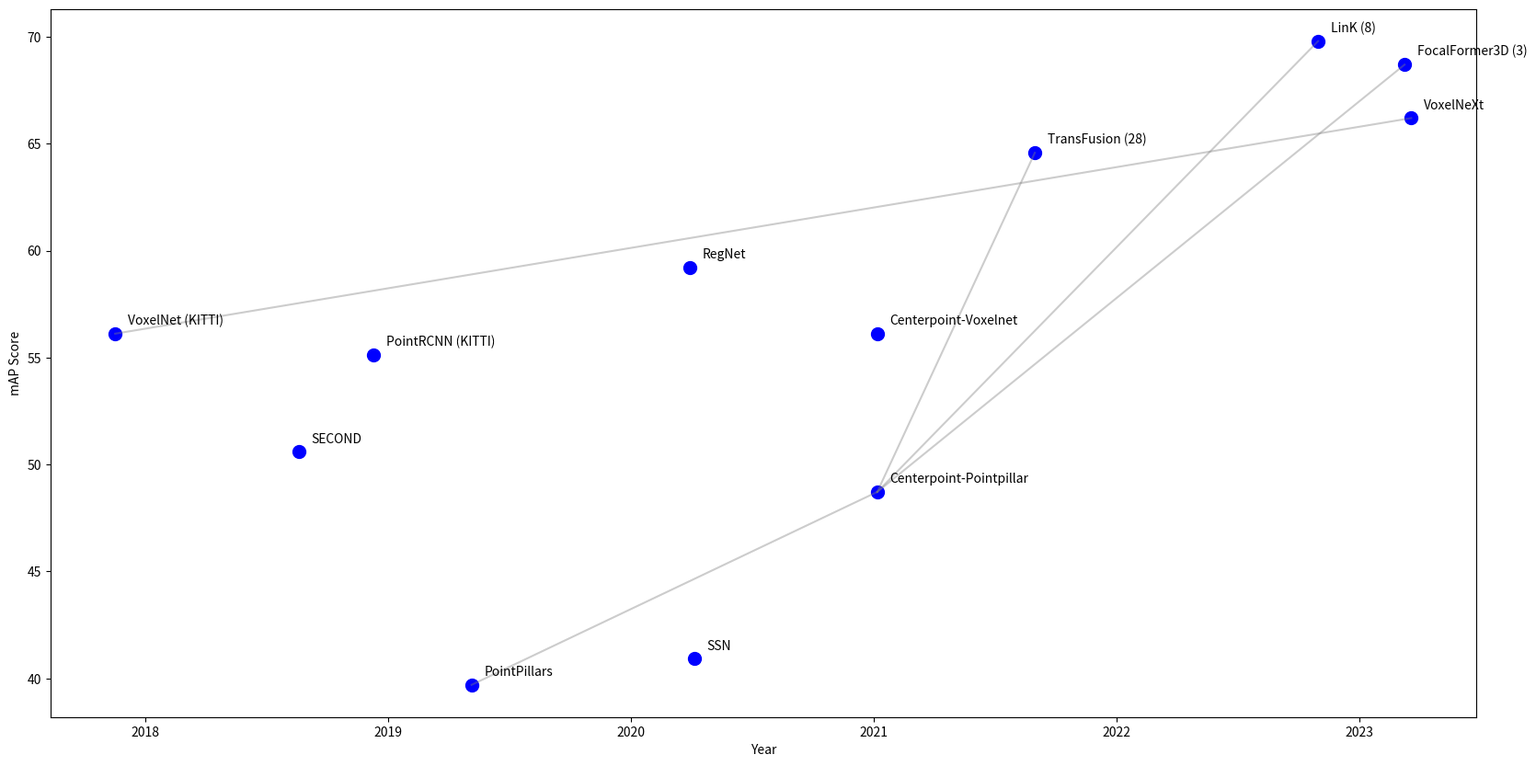

The script that saved this image:
import matplotlib.pyplot as plt
from datetime import datetime
import numpy as np

results = [
        {
            "name": "PointRCNN (KITTI)",
            "mAP": "55.12", # custom - not implemented
            "year": "2018-12-11",
            "implemented": False
        },
        {
            "name": "PointPillars",
            "mAP": "39.7", # mmdetection3d - implemented 
            "year": "2019-5-7",
            "implemented": True
        },
        {
            "name": "Centerpoint-Pointpillar",
            "mAP": "48.72", # mmdetection3d - implemented 
            "year": "2021-1-6",
            "implemented": True
        },
        {
            "name": "Centerpoint-Voxelnet",
            "mAP": "56.11", # mmdetection3d - implemented
            "year": "2021-1-6",
            "implemented": True
        },
        {
            "name": "SECOND",
            "mAP": "50.6", # OpenPCDet - Implemented
            "year": "2018-8-20",
            "implemented": True
        },
        {
            "name": "RegNet",
            "mAP": "59.21", # mmdetection3d - implemeted
            "year": "2020-3-30",
            "implemented": True
        },
        {
            "name": "VoxelNet (KITTI)",
            "mAP": "56.12", # custom - not implemented
            "year": "2017-11-17",
            "implemented": False
        },
        {
            "name": "FocalFormer3D (3)",
            "mAP": "68.7", # custom - not implemented
            "year": "2023-3-10",
            "implemented": False
        },
        {
            "name": "TransFusion (28)",
            "mAP": "64.58", # openpcdet - implemented 
            "year": "2021-8-31",
            "implemented": False
        },
        {
            "name": "LinK (8)",
            "mAP": "69.8", # custom - not implemented
            "year": "2022-10-31",
            "implemented": False
        },
        {
            "name": "SSN",
            "mAP": "40.92", # mmdetection3d - implemented
            "year": "2020-4-6",
            "implemented": True
        },
        {
            "name": "VoxelNeXt",
            "mAP": "66.2", # openpcdet - implemented
            "year": "2023-3-20",
            "implemented": False
        }
]
connections = [
    (1, 2),
    (2, 7),
    (2, 8),
    (2, 9),
    (6, 11)
]


y = [float(result["mAP"]) for result in results]
x = [datetime.strptime(result["year"], '%Y-%m-%d').date() for result in results]
fig, ax = plt.subplots(figsize=(20, 10))
ax.scatter(x,
           y,
           color="blue",
           marker="o",
           s=100)
for i, result in enumerate(results):
    ax.annotate(
            result["name"],
            (datetime.strptime(result["year"], "%Y-%m-%d").date(), float(result["mAP"])),
            textcoords="offset points",
            xytext=(10, 5),
            ha="left",
            va="bottom",
            fontsize=10
        )

for i, j in connections:
    ax.plot([x[i], x[j]], 
            [y[i], y[j]],
            color="grey",
            alpha=0.4)
ax.set_xlabel("Year")
ax.set_ylabel("mAP Score")
plt.savefig("detector-mAP-dashboard.png")
